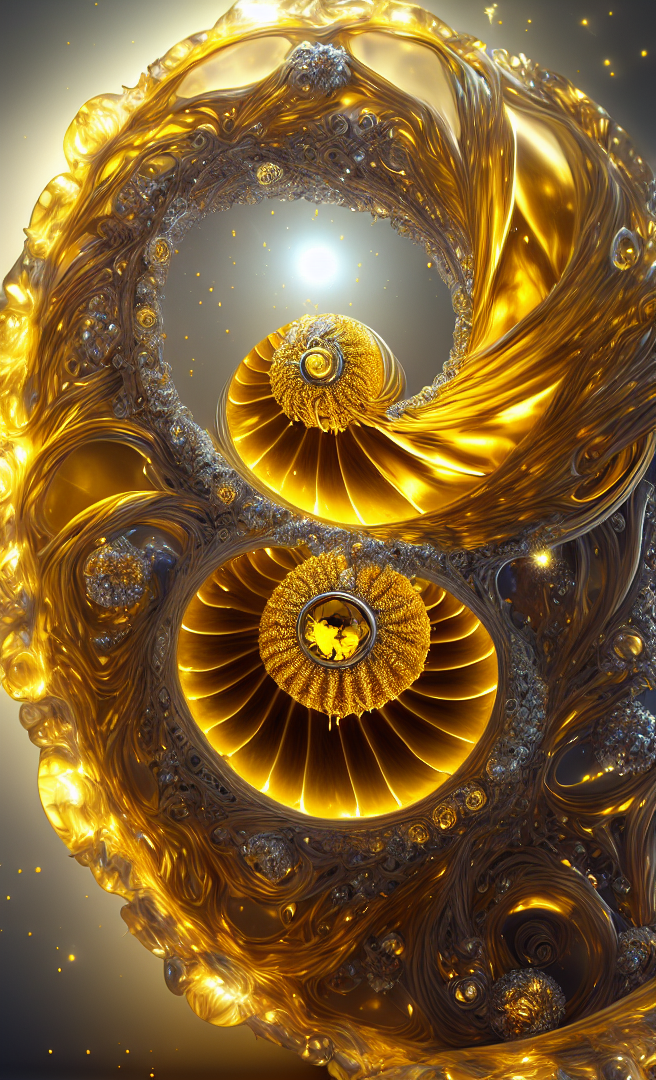
Generation parameters embedded in this image by AUTOMATIC1111 Stable Diffusion web UI or a fork of it (Forge, ...) (PNG 'parameters' text chunk):
dreamlikeart, levitating yellow citrine, white glowy energy fields with spirals of detail and chromatic aberrations, insane details, intricate details, hyperdetailed, realistic, photo, canon, dreamlike, abstract art, stinger, curves, hyperdetailed photorealism
Negative prompt: Text, person
Steps: 50, Sampler: DPM++ 2M Karras, CFG scale: 7, Seed: 57207847, Size: 660x1080, Model hash: 14e1ef5d